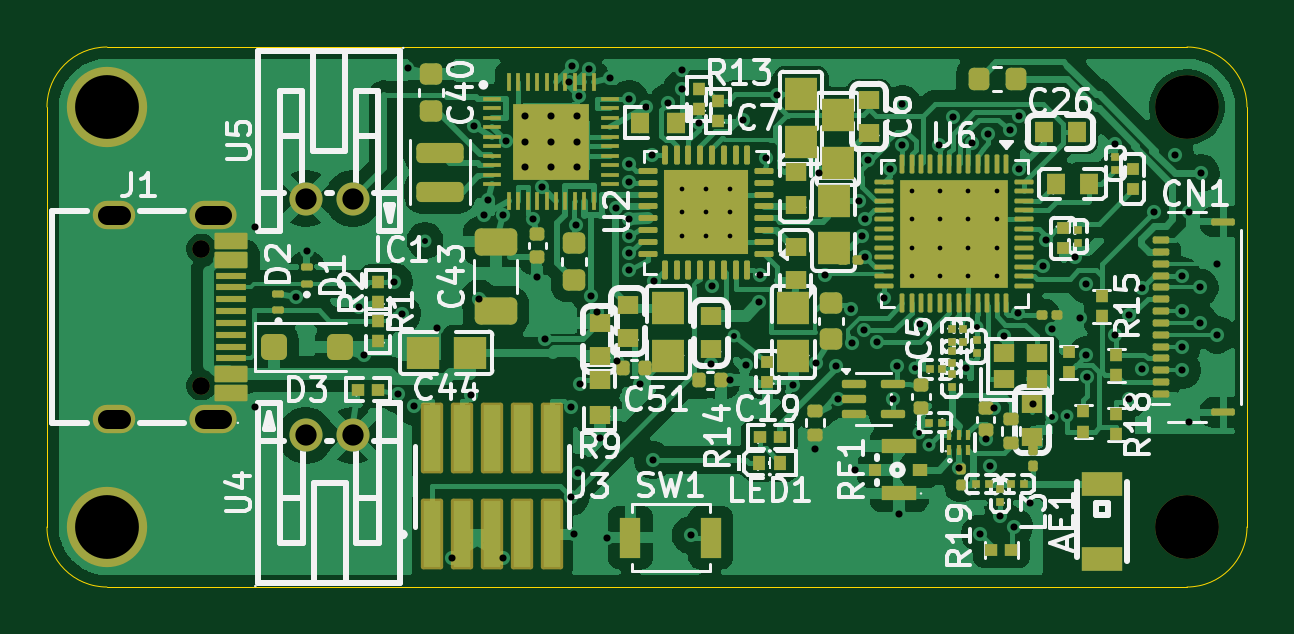
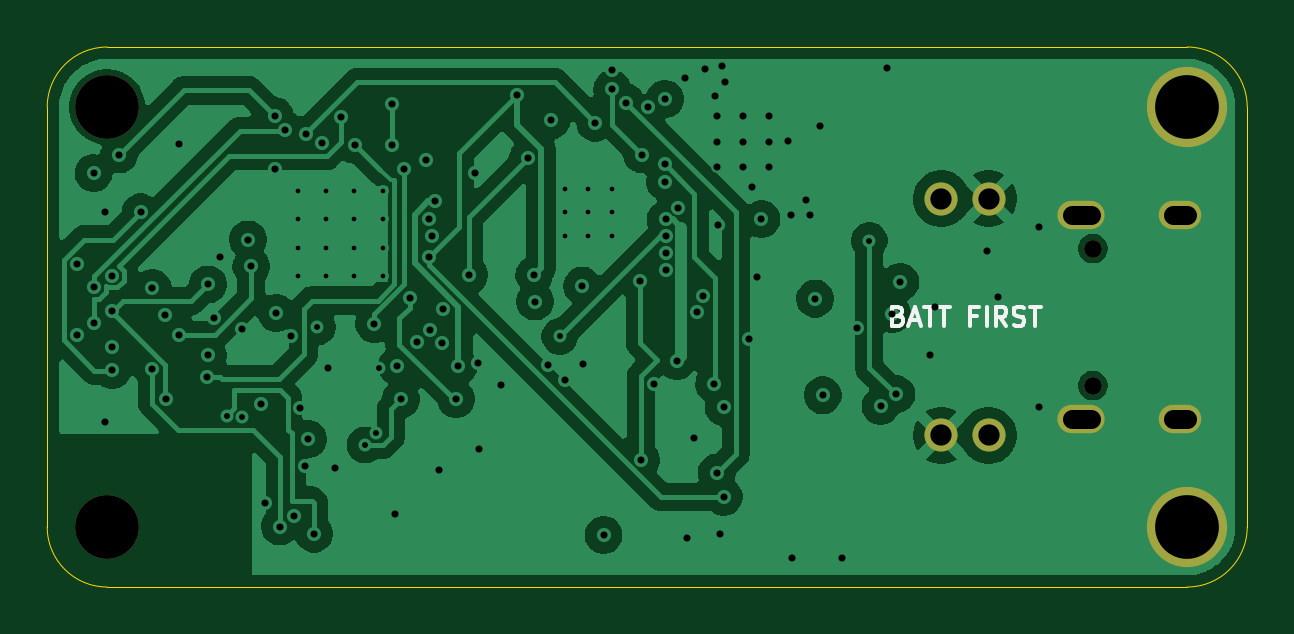
Circuit board: 11 layer files. Board 50.8 x 22.9 mm.
- bottom_copper: nrf54l15_feather-B_Cu.gbl (88574 bytes)
- bottom_mask: nrf54l15_feather-B_Mask.gbs (1108 bytes)
- paste: nrf54l15_feather-B_Paste.gbp (461 bytes)
- bottom_silk: nrf54l15_feather-B_Silkscreen.gbo (4272 bytes)
- outline: nrf54l15_feather-Edge_Cuts.gm1 (1001 bytes)
- top_copper: nrf54l15_feather-F_Cu.gtl (181024 bytes)
- top_mask: nrf54l15_feather-F_Mask.gts (15803 bytes)
- paste: nrf54l15_feather-F_Paste.gtp (15651 bytes)
- top_silk: nrf54l15_feather-F_Silkscreen.gto (100573 bytes)
- drill: nrf54l15_feather-NPTH.drl (454 bytes)
- drill: nrf54l15_feather-PTH.drl (3782 bytes)

=== bottom_copper: nrf54l15_feather-B_Cu.gbl (88574 bytes, source omitted) ===
=== bottom_mask: nrf54l15_feather-B_Mask.gbs ===
%TF.GenerationSoftware,KiCad,Pcbnew,10.0.4*%
%TF.CreationDate,2026-10-29T10:10:44-04:00*%
%TF.ProjectId,nrf54l15_feather,6e726635-346c-4313-955f-666561746865,rev?*%
%TF.SameCoordinates,Original*%
%TF.FileFunction,Soldermask,Bot*%
%TF.FilePolarity,Negative*%
%FSLAX46Y46*%
G04 Gerber Fmt 4.6, Leading zero omitted, Abs format (unit mm)*
G04 Created by KiCad (PCBNEW 10.0.4) date 2026-10-29 10:10:44*
%MOMM*%
%LPD*%
G01*
G04 APERTURE LIST*
%ADD10C,0.750000*%
%ADD11O,2.000000X1.200000*%
%ADD12O,1.800000X1.200000*%
%ADD13C,3.400000*%
%ADD14C,1.400000*%
%ADD15C,2.700000*%
G04 APERTURE END LIST*
D10*
%TO.C,J1*%
X96530000Y-118530000D03*
X96530000Y-124330000D03*
D11*
X97030000Y-125760000D03*
D12*
X92850000Y-125760000D03*
X92850000Y-117100000D03*
D11*
X97030000Y-117100000D03*
%TD*%
D13*
%TO.C,H2*%
X92540000Y-130320000D03*
%TD*%
%TO.C,H1*%
X92540000Y-112540000D03*
%TD*%
D14*
%TO.C,U5*%
X102950000Y-116420000D03*
X100950000Y-116420000D03*
%TD*%
%TO.C,U4*%
X100950000Y-126440000D03*
X102950000Y-126440000D03*
%TD*%
D15*
%TO.C,H3*%
X138260000Y-112540000D03*
%TD*%
%TO.C,H4*%
X138260000Y-130320000D03*
%TD*%
M02*

=== paste: nrf54l15_feather-B_Paste.gbp ===
%TF.GenerationSoftware,KiCad,Pcbnew,10.0.4*%
%TF.CreationDate,2026-10-29T10:10:44-04:00*%
%TF.ProjectId,nrf54l15_feather,6e726635-346c-4313-955f-666561746865,rev?*%
%TF.SameCoordinates,Original*%
%TF.FileFunction,Paste,Bot*%
%TF.FilePolarity,Positive*%
%FSLAX46Y46*%
G04 Gerber Fmt 4.6, Leading zero omitted, Abs format (unit mm)*
G04 Created by KiCad (PCBNEW 10.0.4) date 2026-10-29 10:10:44*
%MOMM*%
%LPD*%
G01*
G04 APERTURE LIST*
G04 APERTURE END LIST*
M02*

=== bottom_silk: nrf54l15_feather-B_Silkscreen.gbo ===
%TF.GenerationSoftware,KiCad,Pcbnew,10.0.4*%
%TF.CreationDate,2026-10-29T10:10:44-04:00*%
%TF.ProjectId,nrf54l15_feather,6e726635-346c-4313-955f-666561746865,rev?*%
%TF.SameCoordinates,Original*%
%TF.FileFunction,Legend,Bot*%
%TF.FilePolarity,Positive*%
%FSLAX46Y46*%
G04 Gerber Fmt 4.6, Leading zero omitted, Abs format (unit mm)*
G04 Created by KiCad (PCBNEW 10.0.4) date 2026-10-29 10:10:44*
%MOMM*%
%LPD*%
G01*
G04 APERTURE LIST*
%ADD10C,0.150000*%
%ADD11C,0.750000*%
%ADD12O,2.000000X1.200000*%
%ADD13O,1.800000X1.200000*%
%ADD14C,3.400000*%
%ADD15C,1.400000*%
%ADD16C,2.700000*%
G04 APERTURE END LIST*
D10*
X104769047Y-121373247D02*
X104654761Y-121411342D01*
X104654761Y-121411342D02*
X104616666Y-121449438D01*
X104616666Y-121449438D02*
X104578570Y-121525628D01*
X104578570Y-121525628D02*
X104578570Y-121639914D01*
X104578570Y-121639914D02*
X104616666Y-121716104D01*
X104616666Y-121716104D02*
X104654761Y-121754200D01*
X104654761Y-121754200D02*
X104730951Y-121792295D01*
X104730951Y-121792295D02*
X105035713Y-121792295D01*
X105035713Y-121792295D02*
X105035713Y-120992295D01*
X105035713Y-120992295D02*
X104769047Y-120992295D01*
X104769047Y-120992295D02*
X104692856Y-121030390D01*
X104692856Y-121030390D02*
X104654761Y-121068485D01*
X104654761Y-121068485D02*
X104616666Y-121144676D01*
X104616666Y-121144676D02*
X104616666Y-121220866D01*
X104616666Y-121220866D02*
X104654761Y-121297057D01*
X104654761Y-121297057D02*
X104692856Y-121335152D01*
X104692856Y-121335152D02*
X104769047Y-121373247D01*
X104769047Y-121373247D02*
X105035713Y-121373247D01*
X104273809Y-121563723D02*
X103892856Y-121563723D01*
X104349999Y-121792295D02*
X104083332Y-120992295D01*
X104083332Y-120992295D02*
X103816666Y-121792295D01*
X103664285Y-120992295D02*
X103207142Y-120992295D01*
X103435714Y-121792295D02*
X103435714Y-120992295D01*
X103054761Y-120992295D02*
X102597618Y-120992295D01*
X102826190Y-121792295D02*
X102826190Y-120992295D01*
X101454761Y-121373247D02*
X101721427Y-121373247D01*
X101721427Y-121792295D02*
X101721427Y-120992295D01*
X101721427Y-120992295D02*
X101340475Y-120992295D01*
X101035713Y-121792295D02*
X101035713Y-120992295D01*
X100197618Y-121792295D02*
X100464285Y-121411342D01*
X100654761Y-121792295D02*
X100654761Y-120992295D01*
X100654761Y-120992295D02*
X100349999Y-120992295D01*
X100349999Y-120992295D02*
X100273809Y-121030390D01*
X100273809Y-121030390D02*
X100235714Y-121068485D01*
X100235714Y-121068485D02*
X100197618Y-121144676D01*
X100197618Y-121144676D02*
X100197618Y-121258961D01*
X100197618Y-121258961D02*
X100235714Y-121335152D01*
X100235714Y-121335152D02*
X100273809Y-121373247D01*
X100273809Y-121373247D02*
X100349999Y-121411342D01*
X100349999Y-121411342D02*
X100654761Y-121411342D01*
X99892857Y-121754200D02*
X99778571Y-121792295D01*
X99778571Y-121792295D02*
X99588095Y-121792295D01*
X99588095Y-121792295D02*
X99511904Y-121754200D01*
X99511904Y-121754200D02*
X99473809Y-121716104D01*
X99473809Y-121716104D02*
X99435714Y-121639914D01*
X99435714Y-121639914D02*
X99435714Y-121563723D01*
X99435714Y-121563723D02*
X99473809Y-121487533D01*
X99473809Y-121487533D02*
X99511904Y-121449438D01*
X99511904Y-121449438D02*
X99588095Y-121411342D01*
X99588095Y-121411342D02*
X99740476Y-121373247D01*
X99740476Y-121373247D02*
X99816666Y-121335152D01*
X99816666Y-121335152D02*
X99854761Y-121297057D01*
X99854761Y-121297057D02*
X99892857Y-121220866D01*
X99892857Y-121220866D02*
X99892857Y-121144676D01*
X99892857Y-121144676D02*
X99854761Y-121068485D01*
X99854761Y-121068485D02*
X99816666Y-121030390D01*
X99816666Y-121030390D02*
X99740476Y-120992295D01*
X99740476Y-120992295D02*
X99549999Y-120992295D01*
X99549999Y-120992295D02*
X99435714Y-121030390D01*
X99207142Y-120992295D02*
X98749999Y-120992295D01*
X98978571Y-121792295D02*
X98978571Y-120992295D01*
%LPC*%
D11*
%TO.C,J1*%
X96530000Y-118530000D03*
X96530000Y-124330000D03*
D12*
X97030000Y-125760000D03*
D13*
X92850000Y-125760000D03*
X92850000Y-117100000D03*
D12*
X97030000Y-117100000D03*
%TD*%
D14*
%TO.C,H2*%
X92540000Y-130320000D03*
%TD*%
%TO.C,H1*%
X92540000Y-112540000D03*
%TD*%
D15*
%TO.C,U5*%
X102950000Y-116420000D03*
X100950000Y-116420000D03*
%TD*%
%TO.C,U4*%
X100950000Y-126440000D03*
X102950000Y-126440000D03*
%TD*%
D16*
%TO.C,H3*%
X138260000Y-112540000D03*
%TD*%
%TO.C,H4*%
X138260000Y-130320000D03*
%TD*%
%LPD*%
M02*

=== outline: nrf54l15_feather-Edge_Cuts.gm1 ===
%TF.GenerationSoftware,KiCad,Pcbnew,10.0.4*%
%TF.CreationDate,2026-10-29T10:10:44-04:00*%
%TF.ProjectId,nrf54l15_feather,6e726635-346c-4313-955f-666561746865,rev?*%
%TF.SameCoordinates,Original*%
%TF.FileFunction,Profile,NP*%
%FSLAX46Y46*%
G04 Gerber Fmt 4.6, Leading zero omitted, Abs format (unit mm)*
G04 Created by KiCad (PCBNEW 10.0.4) date 2026-10-29 10:10:44*
%MOMM*%
%LPD*%
G01*
G04 APERTURE LIST*
%TA.AperFunction,Profile*%
%ADD10C,0.050000*%
%TD*%
G04 APERTURE END LIST*
D10*
X90000000Y-112540000D02*
G75*
G02*
X92540000Y-110000000I2540000J0D01*
G01*
X90000000Y-130320000D02*
X90000000Y-112540000D01*
X92540000Y-110000000D02*
X138260000Y-110000000D01*
X92540000Y-132860000D02*
G75*
G02*
X90000000Y-130320000I0J2540000D01*
G01*
X138260000Y-110000000D02*
G75*
G02*
X140800000Y-112540000I0J-2540000D01*
G01*
X138260000Y-132860000D02*
X92540000Y-132860000D01*
X140800000Y-112540000D02*
X140800000Y-130320000D01*
X140800000Y-130320000D02*
G75*
G02*
X138260000Y-132860000I-2540000J0D01*
G01*
M02*

=== top_copper: nrf54l15_feather-F_Cu.gtl (181024 bytes, source omitted) ===
=== top_mask: nrf54l15_feather-F_Mask.gts (15803 bytes, source omitted) ===
=== paste: nrf54l15_feather-F_Paste.gtp (15651 bytes, source omitted) ===
=== top_silk: nrf54l15_feather-F_Silkscreen.gto (100573 bytes, source omitted) ===
=== drill: nrf54l15_feather-NPTH.drl ===
M48
; DRILL file KiCad 10.0.4 date 2026-10-29T10:10:45
; FORMAT={-:-/ absolute / metric / decimal}
; #@! TF.CreationDate,2026-10-29T10:10:45-04:00
; #@! TF.GenerationSoftware,Kicad,Pcbnew,10.0.4
; #@! TF.FileFunction,NonPlated,1,4,NPTH
FMAT,2
METRIC
; #@! TA.AperFunction,NonPlated,NPTH,ComponentDrill
T1C0.750
; #@! TA.AperFunction,NonPlated,NPTH,ComponentDrill
T2C2.700
%
G90
G05
T1
X96.53Y-118.53
X96.53Y-124.33
T2
X138.26Y-112.54
X138.26Y-130.32
M30

=== drill: nrf54l15_feather-PTH.drl ===
M48
; DRILL file KiCad 10.0.4 date 2026-10-29T10:10:45
; FORMAT={-:-/ absolute / metric / decimal}
; #@! TF.CreationDate,2026-10-29T10:10:45-04:00
; #@! TF.GenerationSoftware,Kicad,Pcbnew,10.0.4
; #@! TF.FileFunction,Plated,1,4,PTH
FMAT,2
METRIC
; #@! TA.AperFunction,Plated,PTH,ComponentDrill
T1C0.200
; #@! TA.AperFunction,Plated,PTH,ViaDrill
T2C0.250
; #@! TA.AperFunction,Plated,PTH,ViaDrill
T3C0.300
; #@! TA.AperFunction,Plated,PTH,ComponentDrill
T4C0.300
; #@! TA.AperFunction,Plated,PTH,ComponentDrill
T5C0.800
; #@! TA.AperFunction,Plated,PTH,ComponentDrill
T6C0.900
; #@! TA.AperFunction,Plated,PTH,ComponentDrill
T7C2.700
%
G90
G05
T1
X116.9Y-116.0
X116.9Y-117.0
X116.9Y-118.0
X117.9Y-116.0
X117.9Y-117.0
X117.9Y-118.0
X118.9Y-116.0
X118.9Y-117.0
X118.9Y-118.0
X126.6Y-116.1
X126.6Y-117.3
X126.6Y-118.5
X126.6Y-119.7
X127.8Y-116.1
X127.8Y-117.3
X127.8Y-118.5
X127.8Y-119.7
X129.0Y-116.1
X129.0Y-117.3
X129.0Y-118.5
X129.0Y-119.7
X130.2Y-116.1
X130.2Y-117.3
X130.2Y-118.5
X130.2Y-119.7
T2
X106.0Y-118.2
X119.1Y-122.25
X126.75Y-123.6
X126.9Y-126.35
X127.35Y-126.85
X129.36Y-121.85
X132.55Y-125.68
X133.2Y-125.6
T3
X98.813Y-125.22
X98.813Y-117.639
X100.55Y-120.58
X101.0Y-118.65
X103.207Y-121.024
X103.416Y-123.032
X104.685Y-119.952
X104.85Y-124.7
X105.042Y-121.295
X105.262Y-110.885
X105.523Y-125.208
X106.516Y-121.876
X107.146Y-131.619
X107.971Y-124.745
X108.089Y-113.361
X108.289Y-120.651
X108.505Y-117.103
X108.672Y-116.464
X109.284Y-131.619
X109.302Y-117.125
X109.433Y-113.983
X110.564Y-117.29
X110.75Y-119.75
X110.967Y-115.917
X111.1Y-122.35
X112.1Y-111.5
X112.164Y-125.242
X112.165Y-129.038
X112.239Y-110.811
X112.31Y-130.635
X112.4Y-117.55
X112.461Y-128.018
X112.533Y-112.083
X112.564Y-124.254
X112.933Y-110.917
X113.024Y-120.523
X113.276Y-121.217
X113.4Y-126.534
X113.7Y-130.765
X113.814Y-111.322
X114.1Y-116.8
X114.15Y-123.3
X114.62Y-117.3
X114.62Y-118.0
X114.62Y-118.72
X114.62Y-119.42
X114.649Y-112.2
X114.65Y-115.7
X114.653Y-114.955
X115.105Y-124.255
X115.347Y-112.536
X115.614Y-114.55
X115.665Y-127.492
X115.7Y-119.9
X116.297Y-112.349
X116.878Y-111.773
X116.891Y-110.981
X117.248Y-130.663
X117.6Y-113.2
X118.1Y-123.4
X118.15Y-120.1
X118.9Y-124.1
X119.459Y-113.11
X119.6Y-123.47
X120.15Y-120.773
X120.18Y-119.65
X120.45Y-114.7
X120.9Y-112.05
X121.6Y-124.315
X122.5Y-127.0
X122.568Y-123.394
X122.691Y-115.34
X122.95Y-119.65
X123.396Y-123.522
X123.5Y-124.9
X124.054Y-121.102
X124.07Y-122.527
X124.225Y-127.9
X124.396Y-116.526
X124.5Y-118.0
X124.606Y-121.996
X124.645Y-118.901
X124.646Y-117.281
X124.771Y-114.763
X125.135Y-122.504
X125.441Y-120.604
X125.695Y-115.171
X125.83Y-124.9
X126.0Y-123.5
X126.08Y-129.75
X126.2Y-112.405
X126.2Y-114.131
X126.953Y-121.725
X127.772Y-114.142
X128.35Y-112.95
X128.6Y-127.84
X128.9Y-123.6
X129.161Y-114.067
X129.5Y-130.6
X129.75Y-126.6
X129.85Y-113.7
X129.9Y-127.75
X130.1Y-125.3
X130.35Y-129.85
X130.5Y-122.25
X130.75Y-113.5
X130.95Y-130.3
X131.1Y-121.25
X131.15Y-115.15
X131.166Y-112.923
X131.6Y-129.3
X131.75Y-125.1
X132.162Y-119.289
X132.3Y-118.15
X132.55Y-121.95
X133.5Y-118.9
X133.74Y-121.47
X134.0Y-120.05
X134.0Y-123.05
X134.024Y-123.957
X135.2Y-122.2
X135.23Y-114.1
X135.786Y-124.893
X135.8Y-121.35
X136.35Y-120.2
X136.35Y-123.65
X136.85Y-117.0
X137.75Y-114.55
X138.05Y-119.68
X138.05Y-121.18
X138.05Y-122.68
X138.05Y-123.68
X138.35Y-117.0
X138.35Y-125.86
X138.8Y-120.18
X138.8Y-121.68
X138.84Y-115.34
X139.55Y-119.18
X139.55Y-122.18
T4
X110.25Y-112.9
X110.25Y-114.0
X110.25Y-115.1
X111.35Y-112.9
X111.35Y-114.0
X111.35Y-115.1
X112.45Y-112.9
X112.45Y-114.0
X112.45Y-115.1
T6
X100.95Y-116.42
X100.95Y-126.44
X102.95Y-116.42
X102.95Y-126.44
T7
X92.54Y-112.54
X92.54Y-130.32
T5
X93.15Y-117.1G85X92.55Y-117.1
G05
X93.15Y-125.76G85X92.55Y-125.76
G05
X97.43Y-117.1G85X96.63Y-117.1
G05
X97.43Y-125.76G85X96.63Y-125.76
G05
M30
